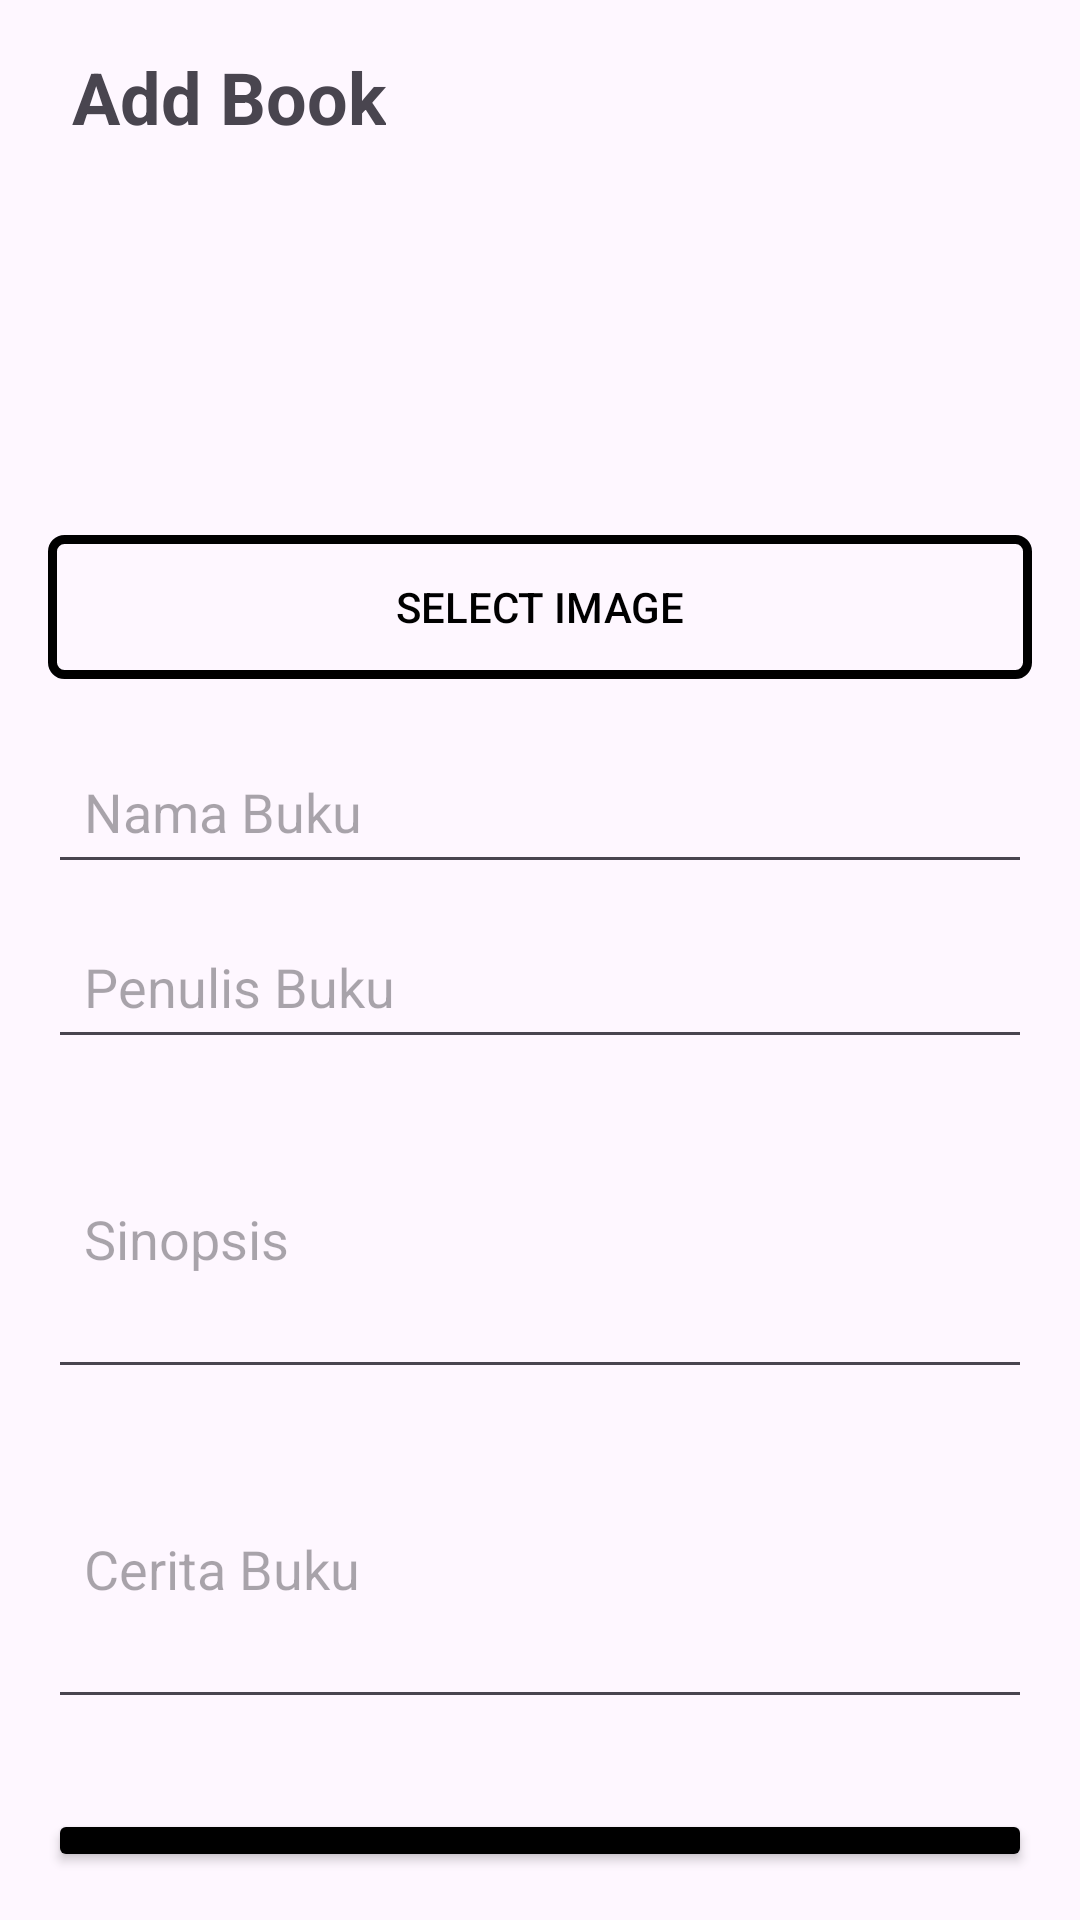

Android layout source for this screen:
<!-- AndroidManifest.xml: application theme Theme.UTS_LEC_MAP -->
<!-- res/layout/fragment_add_book.xml -->
<?xml version="1.0" encoding="utf-8"?>
<RelativeLayout xmlns:android="http://schemas.android.com/apk/res/android"
    xmlns:tools="http://schemas.android.com/tools"
    android:layout_width="match_parent"
    android:layout_height="match_parent"
    android:padding="16dp"
    tools:context=".AddBookFragment"
    android:id="@+id/addBookFragment">

    
    <ImageView
        android:id="@+id/iv_back_button"
        android:layout_width="wrap_content"
        android:layout_height="wrap_content"
        android:src="@drawable/baseline_arrow_back_24"
        android:contentDescription="Back"
        android:layout_alignParentStart="true"
        android:layout_marginEnd="8dp"
        android:layout_marginTop="8dp" />

    <TextView
        android:id="@+id/tv_title"
        android:layout_width="wrap_content"
        android:layout_height="wrap_content"
        android:text="Add Book"
        android:textSize="24sp"
        android:textStyle="bold"
        android:layout_toEndOf="@id/iv_back_button"
        android:layout_alignBaseline="@id/iv_back_button"
        android:layout_marginBottom="20dp" />

    
    <ImageView
        android:id="@+id/image_view"
        android:layout_width="100dp"
        android:layout_height="100dp"
        android:layout_below="@id/tv_title"
        android:layout_marginBottom="10dp"
        android:scaleType="centerCrop"
        android:background="@drawable/add_photo"
        android:layout_gravity="center_horizontal"
        android:padding="16dp" />

    <Button
        android:id="@+id/btn_select_image"
        android:layout_width="match_parent"
        android:layout_height="wrap_content"
        android:text="Select Image"
        android:layout_below="@id/image_view"
        android:background="@drawable/border_background"
        android:textColor="@color/black"
        android:layout_marginBottom="20dp" />

    <EditText
        android:id="@+id/nama_buku"
        android:layout_width="match_parent"
        android:layout_height="wrap_content"
        android:hint="Nama Buku"
        android:inputType="text"
        android:padding="12dp"
        android:layout_marginBottom="10dp"
        android:layout_below="@id/btn_select_image" />

    <EditText
        android:id="@+id/penulis_buku"
        android:layout_width="match_parent"
        android:layout_height="wrap_content"
        android:hint="Penulis Buku"
        android:inputType="text"
        android:padding="12dp"
        android:layout_marginBottom="10dp"
        android:layout_below="@id/nama_buku" />

    <EditText
        android:id="@+id/sinopsis"
        android:layout_width="match_parent"
        android:layout_height="wrap_content"
        android:hint="Sinopsis"
        android:inputType="textMultiLine"
        android:padding="12dp"
        android:layout_marginBottom="10dp"
        android:minHeight="100dp"
        android:layout_below="@id/penulis_buku" />

    <EditText
        android:id="@+id/cerita_buku"
        android:layout_width="match_parent"
        android:layout_height="wrap_content"
        android:hint="Cerita Buku"
        android:inputType="textMultiLine"
        android:padding="12dp"
        android:layout_marginBottom="10dp"
        android:minHeight="100dp"
        android:layout_below="@id/sinopsis" />

    <Button
        android:id="@+id/btn_add_book"
        android:layout_width="match_parent"
        android:layout_height="wrap_content"
        android:text="Add Book"
        android:padding="16dp"
        android:layout_marginTop="20dp"
        android:backgroundTint="@color/black"
        android:layout_below="@id/cerita_buku" />

</RelativeLayout>
<!-- resources referenced by this layout -->
<resources>
  <color name="black">#FF000000</color>
  <!-- drawable border_background (drawable) -->
  <shape xmlns:android="http://schemas.android.com/apk/res/android">
      <solid android:color="@android:color/transparent" /> 
      <stroke
          android:layout_marginLeft="30dp"
          android:layout_marginRight="30dp"
          android:width="3dp"
          android:color="@android:color/black" /> 
      <corners android:radius="4dp" /> 
  </shape>
  <style name="Theme.UTS_LEC_MAP" parent="Base.Theme.UTS_LEC_MAP" />
  <style name="Base.Theme.UTS_LEC_MAP" parent="Theme.Material3.DayNight.NoActionBar">
          
          
      </style>
</resources>
